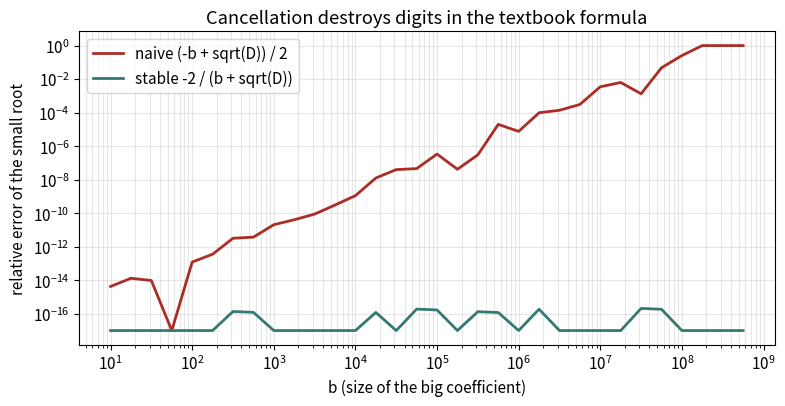

Python code for this plot:
import matplotlib
matplotlib.use("Agg")
import numpy as np, matplotlib.pyplot as plt
plt.rcParams.update({"font.size": 11})
# x^2 + b x + 1 = 0, small root exactly ~ -1/b for large b. Use exact via stable formula in long double.
b = 10.0 ** np.arange(1, 9, 0.25)
d = np.sqrt(b * b - 4.0)
naive = (-b + d) / 2
stable = (-2.0) / (b + d)
from decimal import Decimal, getcontext
getcontext().prec = 60
exact = np.array([float(Decimal(-2) / (Decimal(float(v)) + (Decimal(float(v)) ** 2 - 4).sqrt())) for v in b])
rn = np.abs((naive - exact) / exact).astype(float)
rs = np.abs((stable - exact) / exact).astype(float)
fig, ax = plt.subplots(figsize=(8, 4.2))
ax.loglog(b, np.maximum(rn, 1e-17), color="#aa2d26", lw=2, label="naive (-b + sqrt(D)) / 2")
ax.loglog(b, np.maximum(rs, 1e-17), color="#357a70", lw=2, label="stable -2 / (b + sqrt(D))")
ax.set_xlabel("b (size of the big coefficient)"); ax.set_ylabel("relative error of the small root")
ax.set_title("Cancellation destroys digits in the textbook formula"); ax.legend(); ax.grid(alpha=.3, which="both")
plt.tight_layout(); plt.savefig("ch01_stability.png", dpi=110)
